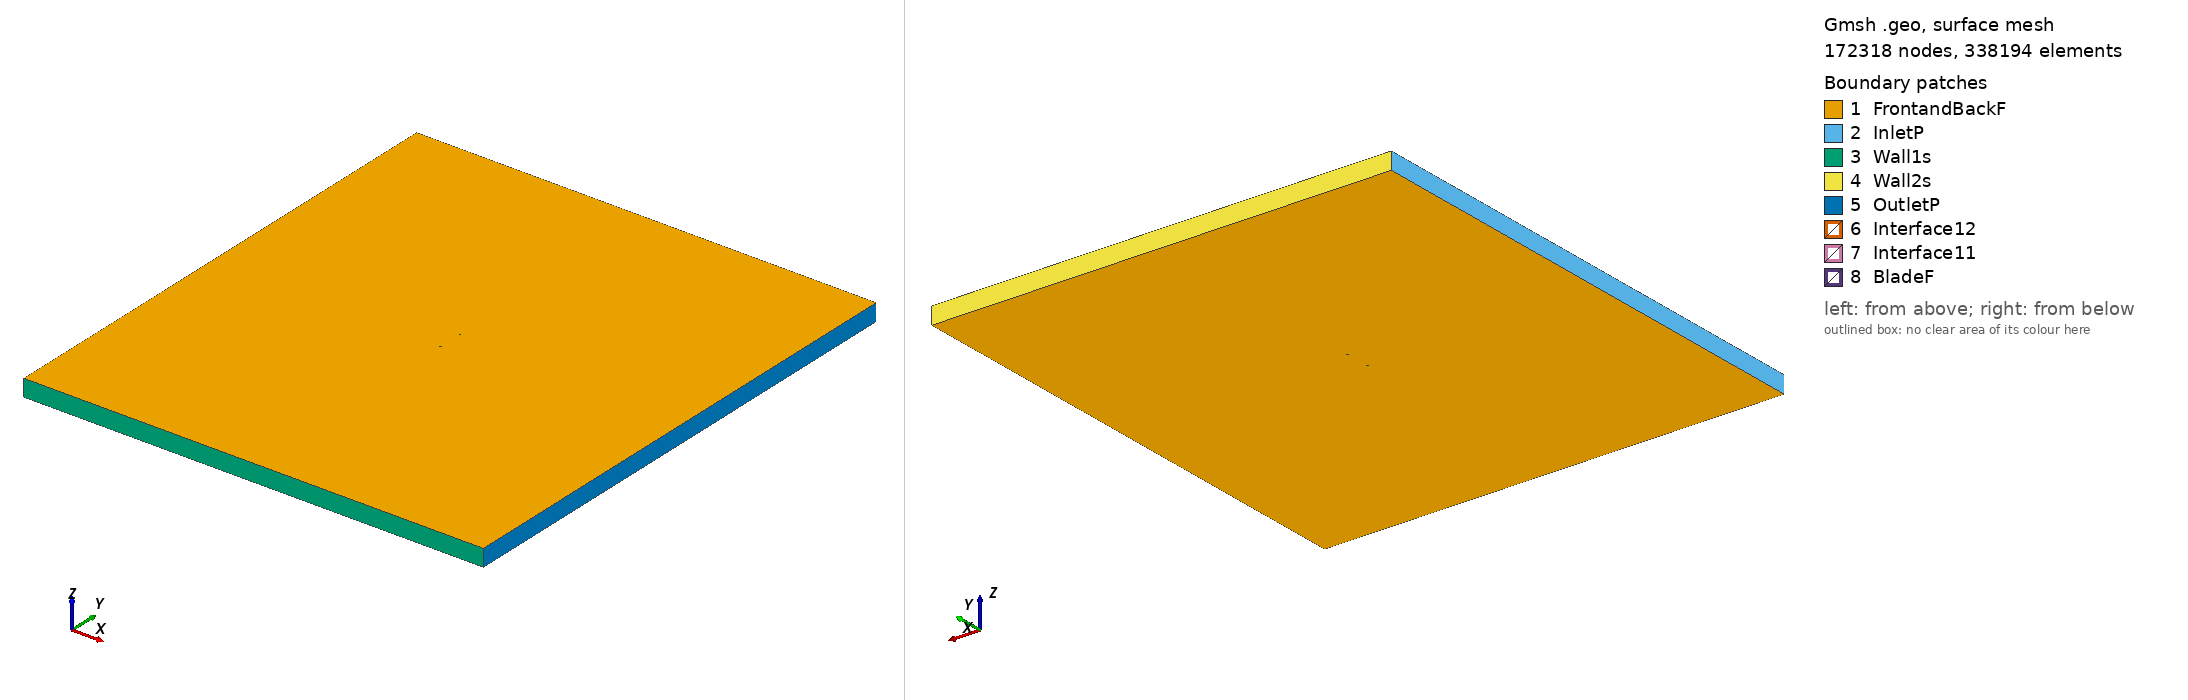

Gmsh geometry script, surface-meshed: 172318 nodes, 338194 surface elements. Boundary patches (legend numbers): 1 FrontandBackF, 2 InletP, 3 Wall1s, 4 Wall2s, 5 OutletP, 6 Interface12, 7 Interface11, 8 BladeF. Left view from above one corner, right view from below the opposite corner. Legend entries are the model's physical surfaces. The drawing asked Gmsh for element sizes between 1% and 20% of the model's largest extent; the script's own settings can give other sizes.

=== rcsc2_tsr_2.8386_aoa_-3.6772.geo (drawn) ===
SetFactory("OpenCASCADE");

Point(1) = {0.074781, 0.746958, 0, 1.0};
Point(2) = {0.074627, 0.746976, 0, 1.0};
Point(3) = {0.070747, 0.747435, 0, 1.0};
Point(4) = {0.066865, 0.747940, 0, 1.0};
Point(5) = {0.062987, 0.748368, 0, 1.0};
Point(6) = {0.059114, 0.748720, 0, 1.0};
Point(7) = {0.055245, 0.749026, 0, 1.0};
Point(8) = {0.051378, 0.749285, 0, 1.0};
Point(9) = {0.047514, 0.749499, 0, 1.0};
Point(10) = {0.043653, 0.749667, 0, 1.0};
Point(11) = {0.039794, 0.749804, 0, 1.0};
Point(12) = {0.035938, 0.749895, 0, 1.0};
Point(13) = {0.032083, 0.749970, 0, 1.0};
Point(14) = {0.028231, 0.750000, 0, 1.0};
Point(15) = {0.024381, 0.749999, 0, 1.0};
Point(16) = {0.020532, 0.749983, 0, 1.0};
Point(17) = {0.016684, 0.749936, 0, 1.0};
Point(18) = {0.008994, 0.749780, 0, 1.0};
Point(19) = {0.001311, 0.749517, 0, 1.0};
Point(20) = {-0.006367, 0.749163, 0, 1.0};
Point(21) = {-0.014039, 0.748716, 0, 1.0};
Point(22) = {-0.021703, 0.748161, 0, 1.0};
Point(23) = {-0.029363, 0.747531, 0, 1.0};
Point(24) = {-0.037017, 0.746808, 0, 1.0};
Point(25) = {-0.044664, 0.745977, 0, 1.0};
Point(26) = {-0.048482, 0.745486, 0, 1.0};
Point(27) = {-0.052299, 0.744963, 0, 1.0};
Point(28) = {-0.056111, 0.744364, 0, 1.0};
Point(29) = {-0.059916, 0.743673, 0, 1.0};
Point(30) = {-0.063714, 0.742859, 0, 1.0};
Point(31) = {-0.067500, 0.741861, 0, 1.0};
Point(32) = {-0.069462, 0.741227, 0, 1.0};
Point(33) = {-0.071262, 0.740479, 0, 1.0};
Point(34) = {-0.073196, 0.739431, 0, 1.0};
Point(35) = {-0.073928, 0.738830, 0, 1.0};
Point(36) = {-0.074619, 0.737609, 0, 1.0};
Point(37) = {-0.074846, 0.736337, 0, 1.0};
Point(38) = {-0.073617, 0.733998, 0, 1.0};
Point(39) = {-0.072819, 0.733557, 0, 1.0};
Point(40) = {-0.070777, 0.732933, 0, 1.0};
Point(41) = {-0.068904, 0.732546, 0, 1.0};
Point(42) = {-0.066884, 0.732275, 0, 1.0};
Point(43) = {-0.063013, 0.731954, 0, 1.0};
Point(44) = {-0.059151, 0.731771, 0, 1.0};
Point(45) = {-0.055296, 0.731695, 0, 1.0};
Point(46) = {-0.051446, 0.731696, 0, 1.0};
Point(47) = {-0.047599, 0.731743, 0, 1.0};
Point(48) = {-0.043754, 0.731821, 0, 1.0};
Point(49) = {-0.036072, 0.732099, 0, 1.0};
Point(50) = {-0.028394, 0.732454, 0, 1.0};
Point(51) = {-0.020721, 0.732886, 0, 1.0};
Point(52) = {-0.013056, 0.733424, 0, 1.0};
Point(53) = {-0.005395, 0.734040, 0, 1.0};
Point(54) = {0.002261, 0.734732, 0, 1.0};
Point(55) = {0.009911, 0.735516, 0, 1.0};
Point(56) = {0.017556, 0.736377, 0, 1.0};
Point(57) = {0.021376, 0.736839, 0, 1.0};
Point(58) = {0.025196, 0.737315, 0, 1.0};
Point(59) = {0.029014, 0.737807, 0, 1.0};
Point(60) = {0.032831, 0.738329, 0, 1.0};
Point(61) = {0.036646, 0.738883, 0, 1.0};
Point(62) = {0.040460, 0.739436, 0, 1.0};
Point(63) = {0.044273, 0.740020, 0, 1.0};
Point(64) = {0.048084, 0.740634, 0, 1.0};
Point(65) = {0.051894, 0.741249, 0, 1.0};
Point(66) = {0.055703, 0.741894, 0, 1.0};
Point(67) = {0.059510, 0.742570, 0, 1.0};
Point(68) = {0.063316, 0.743246, 0, 1.0};
Point(69) = {0.067121, 0.743952, 0, 1.0};
Point(70) = {0.070925, 0.744674, 0, 1.0};
Point(71) = {0.074727, 0.745426, 0, 1.0};
Point(72) = {0.074878, 0.745453, 0, 1.0};
Point(73) = {-0.074781, -0.746958, 0, 1.0};
Point(74) = {-0.074627, -0.746976, 0, 1.0};
Point(75) = {-0.070747, -0.747435, 0, 1.0};
Point(76) = {-0.066865, -0.747940, 0, 1.0};
Point(77) = {-0.062987, -0.748368, 0, 1.0};
Point(78) = {-0.059114, -0.748720, 0, 1.0};
Point(79) = {-0.055245, -0.749026, 0, 1.0};
Point(80) = {-0.051378, -0.749285, 0, 1.0};
Point(81) = {-0.047514, -0.749499, 0, 1.0};
Point(82) = {-0.043653, -0.749667, 0, 1.0};
Point(83) = {-0.039794, -0.749804, 0, 1.0};
Point(84) = {-0.035938, -0.749895, 0, 1.0};
Point(85) = {-0.032083, -0.749970, 0, 1.0};
Point(86) = {-0.028231, -0.750000, 0, 1.0};
Point(87) = {-0.024381, -0.749999, 0, 1.0};
Point(88) = {-0.020532, -0.749983, 0, 1.0};
Point(89) = {-0.016684, -0.749936, 0, 1.0};
Point(90) = {-0.008994, -0.749780, 0, 1.0};
Point(91) = {-0.001311, -0.749517, 0, 1.0};
Point(92) = {0.006367, -0.749163, 0, 1.0};
Point(93) = {0.014039, -0.748716, 0, 1.0};
Point(94) = {0.021703, -0.748161, 0, 1.0};
Point(95) = {0.029363, -0.747531, 0, 1.0};
Point(96) = {0.037017, -0.746808, 0, 1.0};
Point(97) = {0.044664, -0.745977, 0, 1.0};
Point(98) = {0.048482, -0.745486, 0, 1.0};
Point(99) = {0.052299, -0.744963, 0, 1.0};
Point(100) = {0.056111, -0.744364, 0, 1.0};
Point(101) = {0.059916, -0.743673, 0, 1.0};
Point(102) = {0.063714, -0.742859, 0, 1.0};
Point(103) = {0.067500, -0.741861, 0, 1.0};
Point(104) = {0.069462, -0.741227, 0, 1.0};
Point(105) = {0.071262, -0.740479, 0, 1.0};
Point(106) = {0.073196, -0.739431, 0, 1.0};
Point(107) = {0.073928, -0.738830, 0, 1.0};
Point(108) = {0.074619, -0.737609, 0, 1.0};
Point(109) = {0.074846, -0.736337, 0, 1.0};
Point(110) = {0.073617, -0.733998, 0, 1.0};
Point(111) = {0.072819, -0.733557, 0, 1.0};
Point(112) = {0.070777, -0.732933, 0, 1.0};
Point(113) = {0.068904, -0.732546, 0, 1.0};
Point(114) = {0.066884, -0.732275, 0, 1.0};
Point(115) = {0.063013, -0.731954, 0, 1.0};
Point(116) = {0.059151, -0.731771, 0, 1.0};
Point(117) = {0.055296, -0.731695, 0, 1.0};
Point(118) = {0.051446, -0.731696, 0, 1.0};
Point(119) = {0.047599, -0.731743, 0, 1.0};
Point(120) = {0.043754, -0.731821, 0, 1.0};
Point(121) = {0.036072, -0.732099, 0, 1.0};
Point(122) = {0.028394, -0.732454, 0, 1.0};
Point(123) = {0.020721, -0.732886, 0, 1.0};
Point(124) = {0.013056, -0.733424, 0, 1.0};
Point(125) = {0.005395, -0.734040, 0, 1.0};
Point(126) = {-0.002261, -0.734732, 0, 1.0};
Point(127) = {-0.009911, -0.735516, 0, 1.0};
Point(128) = {-0.017556, -0.736377, 0, 1.0};
Point(129) = {-0.021376, -0.736839, 0, 1.0};
Point(130) = {-0.025196, -0.737315, 0, 1.0};
Point(131) = {-0.029014, -0.737807, 0, 1.0};
Point(132) = {-0.032831, -0.738329, 0, 1.0};
Point(133) = {-0.036646, -0.738883, 0, 1.0};
Point(134) = {-0.040460, -0.739436, 0, 1.0};
Point(135) = {-0.044273, -0.740020, 0, 1.0};
Point(136) = {-0.048084, -0.740634, 0, 1.0};
Point(137) = {-0.051894, -0.741249, 0, 1.0};
Point(138) = {-0.055703, -0.741894, 0, 1.0};
Point(139) = {-0.059510, -0.742570, 0, 1.0};
Point(140) = {-0.063316, -0.743246, 0, 1.0};
Point(141) = {-0.067121, -0.743952, 0, 1.0};
Point(142) = {-0.070925, -0.744674, 0, 1.0};
Point(143) = {-0.074727, -0.745426, 0, 1.0};
Point(144) = {-0.074878, -0.745453, 0, 1.0};

// Lines: first blade (splines 1-4)
Spline(1) = {1:24};
Spline(2) = {24:50};
Spline(3) = {50:72};
Spline(4) = {72,1};

// Lines: second blade (splines 5-8)
Spline(5) = {73:96};
Spline(6) = {96:122};
Spline(7) = {122:144};
Spline(8) = {144,73};

// Outer domain (points 20001-4 and lines)
Point(145) = {-13.50000000, -15.00000000, 0, 1.0};
Point(146) = {-13.50000000, 15.00000000, 0, 1.0};
Point(147) = {13.50000000, 15.00000000, 0, 1.0};
Point(148) = {13.50000000, -15.00000000, 0, 1.0};
Line(11) = {145, 146};
Line(12) = {146, 147};
Line(13) = {147, 148};
Line(14) = {145, 148};

// Interface (between moving and stationary domain) (circles)
Circle(9) = {0, 0, 0, 0.80000000, 0, 2*Pi};
Circle(10) = {0, 0, 0, 0.80000000, 0, 2*Pi};

// Loops collect Lines/Splines/etc (blade1, blade2, domain, first circle)
Line Loop(1) = {1:4};
Line Loop(2) = {5:8};
Line Loop(3) = {11,12,13,-14};
Line Loop(4) = {9};

// BooleanDifference cuts out the circle/interface from the domain
Plane Surface(1) = {3};
Plane Surface(2) = {4};
BooleanDifference{ Surface{1}; Delete;}{ Surface{2}; Delete;}

// This one cuts out the blades from the inner circle/interface
Line Loop(6) = {10};
Plane Surface(5) = {6};
Plane Surface(6) = {1};
Plane Surface(7) = {2};
BooleanDifference{ Surface{5}; Delete;}{ Surface{6,7}; Delete;}

// extrude to 3rd dimension
Extrude {0, 0, 1} {Surface{1}; Surface{5}; Layers{1}; Recombine;}

// Physical Surfaces are the named boundaries (patches)
Physical Surface("Interface11") = {12};
Physical Surface("Interface12") = {10};

// sides of domain
Physical Surface("InletP") = {6};
Physical Surface("OutletP") = {9};

// top and bottom of domain
Physical Surface("Wall1s") = {7};
Physical Surface("Wall2s") = {8};

// Check FrontandBackF by ensuring there is nothing in the 3rd dimension
Physical Surface("FrontandBackF") = {1,11,5,21};
Physical Surface("BladeF") = {13:20};
Physical Volume("Turbine") = {2};
Physical Volume("Farfield") = {1};

// settings for airfoil boundary layer
Field[1] = BoundaryLayer;
Field[1].EdgesList = {1:8};
Field[1].hwall_n = 1e-3;
Field[1].thickness = 1.5e-2;
Field[1].ratio = 1.05;
Field[1].Quads = 1;
BoundaryLayer Field = 1;

// control points for mesh (blade and interface)
// floor((arc length / 1.5mm)/ 6) -> Transfinite Line
Transfinite Line {1,2,3,5,6,7} = 33 Using Progression 1;
Transfinite Line {4,8} = 2 Using Progression 1;
Transfinite Line {9, 15} = 800 Using Progression 1;

// For more information on gmsh syntax, visit http://gmsh.info/doc/texinfo/gmsh.html
